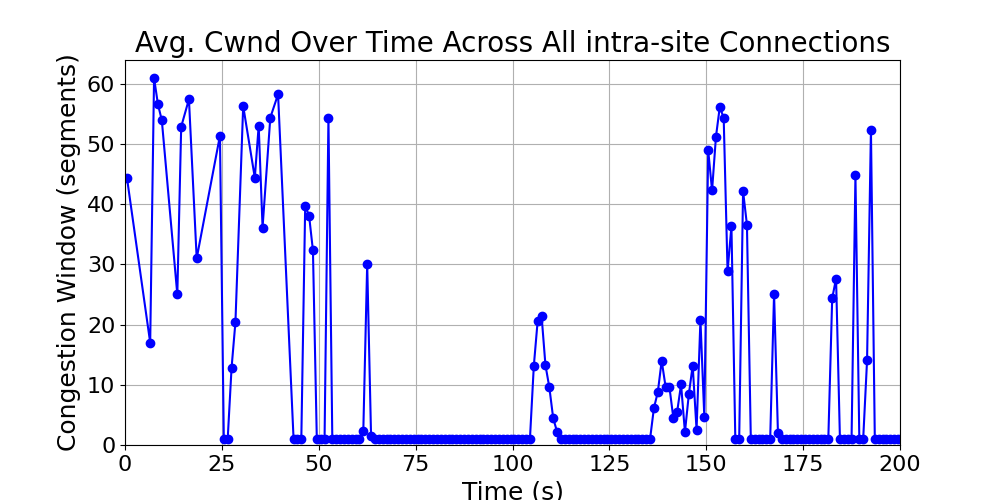

The table this chart was drawn from, first rows:
time_bin, cwnd, time_bin_mid
[0, 1), 44.39, 0.5
[6, 7), 17.0, 6.5
[7, 8), 60.95, 7.5
[8, 9), 56.6, 8.5
[9, 10), 53.94, 9.5
[13, 14), 25.0, 13.5
[14, 15), 52.86, 14.5
[16, 17), 57.44, 16.5
[18, 19), 31.0, 18.5
[24, 25), 51.36, 24.5
[25, 26), 1.0, 25.5
[26, 27), 1.0, 26.5
[27, 28), 12.82, 27.5
[28, 29), 20.43, 28.5
[30, 31), 56.31, 30.5
[33, 34), 44.39, 33.5
[34, 35), 53.04, 34.5
[35, 36), 36.12, 35.5
[37, 38), 54.39, 37.5
[39, 40), 58.25, 39.5
[43, 44), 1.0, 43.5
[44, 45), 1.0, 44.5
[45, 46), 1.0, 45.5
[46, 47), 39.71, 46.5
[47, 48), 38.11, 47.5
[48, 49), 32.32, 48.5
[49, 50), 1.0, 49.5
[50, 51), 1.0, 50.5
[51, 52), 1.0, 51.5
[52, 53), 54.3, 52.5
[53, 54), 1.0, 53.5
[54, 55), 1.0, 54.5
[55, 56), 1.0, 55.5
[56, 57), 1.0, 56.5
[57, 58), 1.0, 57.5
[58, 59), 1.0, 58.5
[59, 60), 1.0, 59.5
[60, 61), 1.0, 60.5
[61, 62), 2.384, 61.5
[62, 63), 30.08, 62.5
[63, 64), 1.483, 63.5
[64, 65), 1.0, 64.5
[65, 66), 1.0, 65.5
[66, 67), 1.0, 66.5
[67, 68), 1.0, 67.5
[68, 69), 1.0, 68.5
[69, 70), 1.0, 69.5
[70, 71), 1.0, 70.5
[71, 72), 1.0, 71.5
[72, 73), 1.0, 72.5
[73, 74), 1.0, 73.5
[74, 75), 1.0, 74.5
[75, 76), 1.0, 75.5
[76, 77), 1.0, 76.5
[77, 78), 1.0, 77.5
[78, 79), 1.0, 78.5
[79, 80), 1.0, 79.5
[80, 81), 1.0, 80.5
[81, 82), 1.0, 81.5
[82, 83), 1.0, 82.5
... 117 more rows
